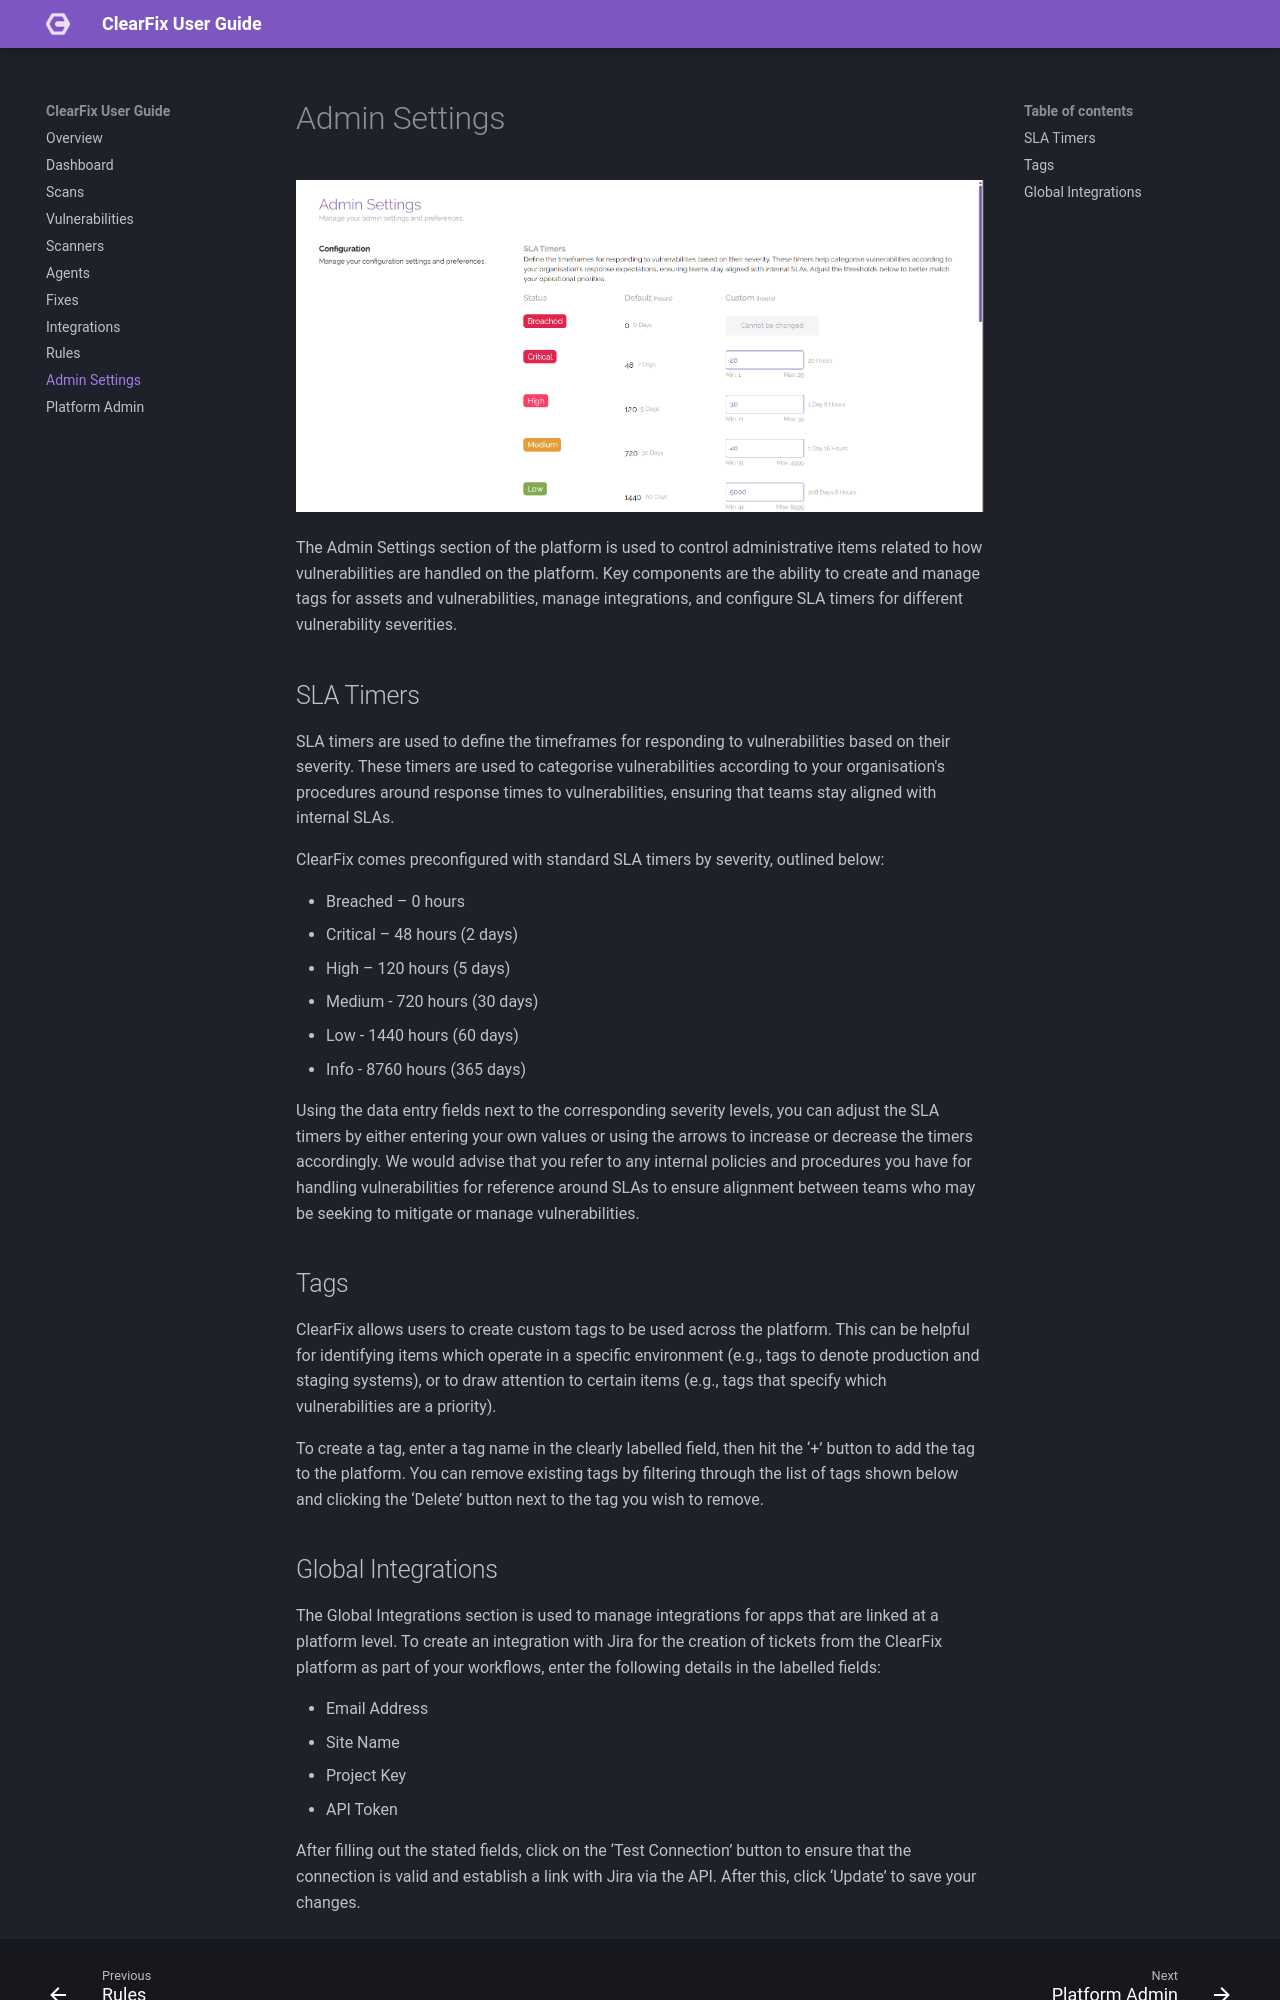

repository: joshjacksoncyber/ClearFix-User-Guide · page: admin-settings/index.html · generator: mkdocs

# Admin Settings
![Admin Settings Page](img/admin-settings.png)

The Admin Settings section of the platform is used to control administrative items related to how vulnerabilities are handled on the platform. Key components are the ability to create and manage tags for assets and vulnerabilities, manage integrations, and configure SLA timers for different vulnerability severities.

## SLA Timers
SLA timers are used to define the timeframes for responding to vulnerabilities based on their severity. These timers are used to categorise vulnerabilities according to your organisation's procedures around response times to vulnerabilities, ensuring that teams stay aligned with internal SLAs.

ClearFix comes preconfigured with standard SLA timers by severity, outlined below:

- Breached – 0 hours
- Critical – 48 hours (2 days)
- High – 120 hours (5 days)
- Medium - 720 hours (30 days)
- Low - 1440 hours (60 days)
- Info - 8760 hours (365 days)

Using the data entry fields next to the corresponding severity levels, you can adjust the SLA timers by either entering your own values or using the arrows to increase or decrease the timers accordingly. We would advise that you refer to any internal policies and procedures you have for handling vulnerabilities for reference around SLAs to ensure alignment between teams who may be seeking to mitigate or manage vulnerabilities.

## Tags
ClearFix allows users to create custom tags to be used across the platform. This can be helpful for identifying items which operate in a specific environment (e.g., tags to denote production and staging systems), or to draw attention to certain items (e.g., tags that specify which vulnerabilities are a priority).

To create a tag, enter a tag name in the clearly labelled field, then hit the ‘+’ button to add the tag to the platform. You can remove existing tags by filtering through the list of tags shown below and clicking the ‘Delete’ button next to the tag you wish to remove.
